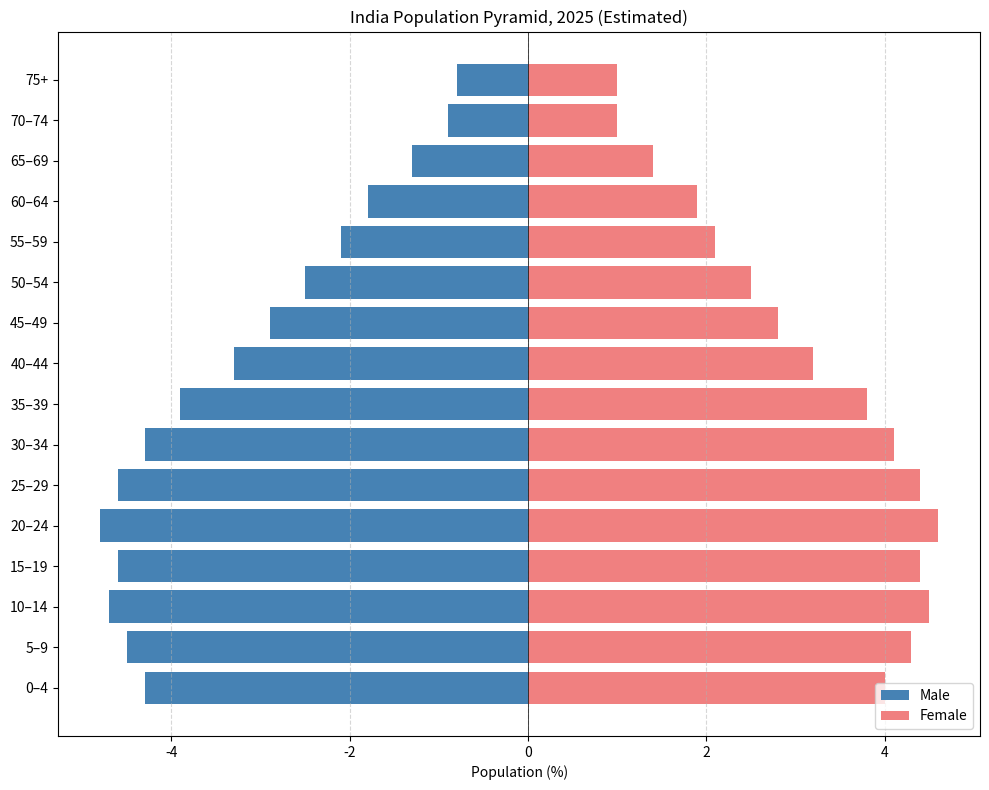

Write Python code to recreate this figure.
import matplotlib.pyplot as plt
import numpy as np


age_groups = [
    "0–4", "5–9", "10–14", "15–19", "20–24", "25–29", "30–34",
    "35–39", "40–44", "45–49", "50–54", "55–59", "60–64", "65–69", "70–74", "75+"
]
male = np.array([4.3, 4.5, 4.7, 4.6, 4.8, 4.6, 4.3, 3.9, 3.3, 2.9, 2.5, 2.1, 1.8, 1.3, 0.9, 0.8])
female = np.array([4.0, 4.3, 4.5, 4.4, 4.6, 4.4, 4.1, 3.8, 3.2, 2.8, 2.5, 2.1, 1.9, 1.4, 1.0, 1.0])


y = np.arange(len(age_groups))
plt.figure(figsize=(10, 8))
plt.barh(y, -male, color='steelblue', label='Male')
plt.barh(y, female, color='lightcoral', label='Female')


plt.yticks(y, age_groups)
plt.xlabel("Population (%)")
plt.title("India Population Pyramid, 2025 (Estimated)")
plt.legend(loc='lower right')
plt.axvline(0, color='black', linewidth=0.5)
plt.grid(axis='x', linestyle='--', alpha=0.5)

plt.tight_layout()
plt.show()
